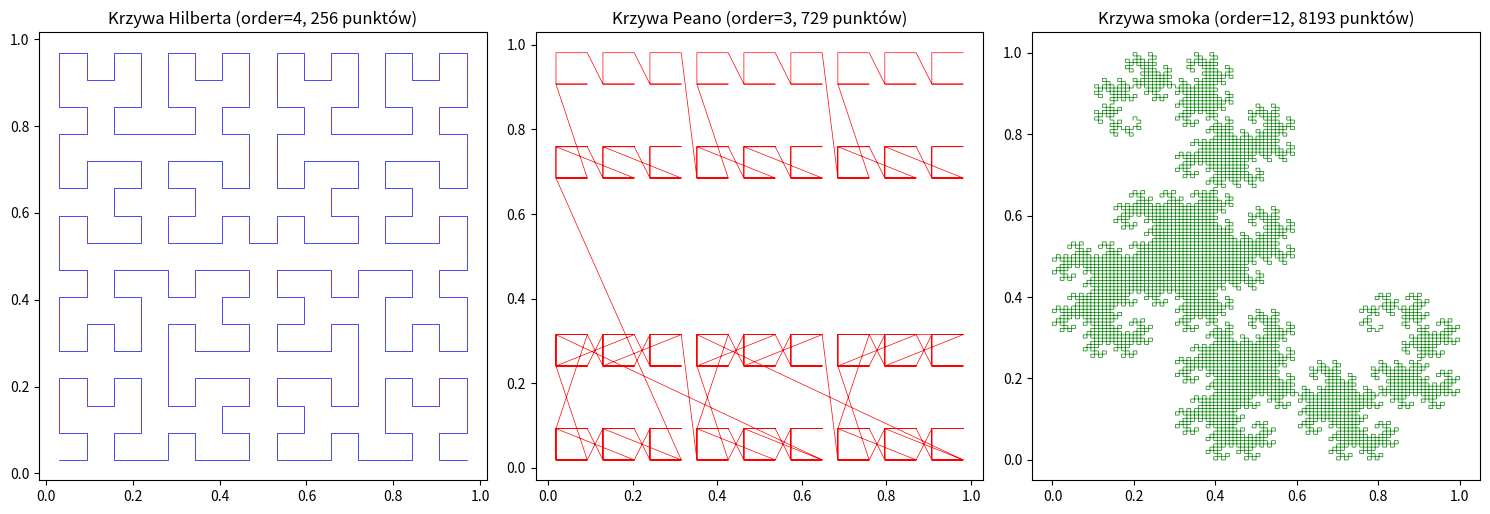

Generate this figure with matplotlib:
"""
Moduł krzywych wypełniających przestrzeń (Space-Filling Curves).

Krzywe wypełniające przestrzeń to ciągłe krzywe, które przechodzą
przez każdy punkt pewnego obszaru (np. kwadratu jednostkowego).

Zaimplementowane krzywe:
- Krzywa Hilberta
- Krzywa Peano
- Krzywa smoka (Dragon curve)
"""

import numpy as np
from typing import Tuple


def hilbert_curve(order: int) -> Tuple[np.ndarray, np.ndarray]:
    """
    Generuje krzywą Hilberta zadanego rzędu.

    Krzywa Hilberta jest rekurencyjnie definiowaną krzywą wypełniającą
    przestrzeń. Dla rzędu n, krzywa przechodzi przez 4^n punktów.

    Args:
        order: Rząd krzywej (0, 1, 2, ...). Wyższy rząd = więcej szczegółów.
               Zalecane: 1-8 (dla order > 10 może być wolne)

    Returns:
        Tuple (x, y) - tablice współrzędnych punktów krzywej,
        znormalizowane do przedziału [0, 1]

    Example:
        >>> x, y = hilbert_curve(3)
        >>> len(x)
        64
    """
    if order < 0:
        raise ValueError(f"Rząd krzywej musi być >= 0, otrzymano: {order}")

    if order == 0:
        return np.array([0.5]), np.array([0.5])

    n = 2 ** order  # Rozmiar siatki
    num_points = n * n

    # Tablice na współrzędne
    x = np.zeros(num_points)
    y = np.zeros(num_points)

    for i in range(num_points):
        # Konwersja indeksu na współrzędne Hilberta
        px, py = _hilbert_d2xy(order, i)
        x[i] = (px + 0.5) / n
        y[i] = (py + 0.5) / n

    return x, y


def _hilbert_d2xy(order: int, d: int) -> Tuple[int, int]:
    """
    Konwertuje indeks d na współrzędne (x, y) na krzywej Hilberta.

    Algorytm oparty na iteracyjnej dekompozycji.
    """
    x = y = 0
    s = 1

    for i in range(order):
        rx = 1 & (d // 2)
        ry = 1 & (d ^ rx)

        # Rotacja
        if ry == 0:
            if rx == 1:
                x = s - 1 - x
                y = s - 1 - y
            x, y = y, x

        x += s * rx
        y += s * ry
        d //= 4
        s *= 2

    return x, y


def peano_curve(order: int) -> Tuple[np.ndarray, np.ndarray]:
    """
    Generuje oryginalną krzywą Peano zadanego rzędu.

    Krzywa Peano jest pierwszą odkrytą krzywą wypełniającą przestrzeń (1890).
    Dla rzędu n, krzywa przechodzi przez 9^n punktów.

    Args:
        order: Rząd krzywej (0, 1, 2, ...). Zalecane: 1-5

    Returns:
        Tuple (x, y) - tablice współrzędnych punktów krzywej

    Example:
        >>> x, y = peano_curve(2)
        >>> len(x)
        81
    """
    if order < 0:
        raise ValueError(f"Rząd krzywej musi być >= 0, otrzymano: {order}")

    if order == 0:
        return np.array([0.5]), np.array([0.5])

    # Użyjemy L-systemu do generowania krzywej Peano
    # Reguły: L -> LFRFL-F-RFLFR+F+LFRFL
    #         R -> RFLFR+F+LFRFL-F-RFLFR

    # Zaczynamy od prostszej implementacji - rekurencyjna konstrukcja
    n = 3 ** order
    points = []

    def peano_recursive(x0, y0, ax, ay, bx, by, depth):
        """Rekurencyjna konstrukcja krzywej Peano."""
        if depth == 0:
            points.append((x0 + (ax + bx) / 2, y0 + (ay + by) / 2))
            return

        # Dzielimy na 9 części
        ax3, ay3 = ax / 3, ay / 3
        bx3, by3 = bx / 3, by / 3

        # Kolejność przechodzenia przez 9 kwadratów
        peano_recursive(x0, y0, ax3, ay3, bx3, by3, depth - 1)
        peano_recursive(x0 + ax3, y0 + ay3, ax3, ay3, bx3, by3, depth - 1)
        peano_recursive(x0 + 2 * ax3, y0 + 2 * ay3, ax3, ay3, bx3, by3, depth - 1)

        peano_recursive(x0 + 2 * ax3 + bx3, y0 + 2 * ay3 + by3, ax3, ay3, -bx3, -by3, depth - 1)
        peano_recursive(x0 + ax3 + bx3, y0 + ay3 + by3, ax3, ay3, -bx3, -by3, depth - 1)
        peano_recursive(x0 + bx3, y0 + by3, ax3, ay3, -bx3, -by3, depth - 1)

        peano_recursive(x0 + 2 * bx3, y0 + 2 * by3, ax3, ay3, bx3, by3, depth - 1)
        peano_recursive(x0 + ax3 + 2 * bx3, y0 + ay3 + 2 * by3, ax3, ay3, bx3, by3, depth - 1)
        peano_recursive(x0 + 2 * ax3 + 2 * bx3, y0 + 2 * ay3 + 2 * by3, ax3, ay3, bx3, by3, depth - 1)

    peano_recursive(0, 0, 1, 0, 0, 1, order)

    x = np.array([p[0] for p in points])
    y = np.array([p[1] for p in points])

    return x, y


def dragon_curve(order: int) -> Tuple[np.ndarray, np.ndarray]:
    """
    Generuje krzywą smoka (Dragon curve) zadanego rzędu.

    Krzywa smoka jest fraktalem powstającym przez wielokrotne
    składanie paska papieru.

    Args:
        order: Rząd krzywej (liczba iteracji). Zalecane: 1-15

    Returns:
        Tuple (x, y) - tablice współrzędnych punktów krzywej

    Example:
        >>> x, y = dragon_curve(10)
    """
    if order < 0:
        raise ValueError(f"Rząd krzywej musi być >= 0, otrzymano: {order}")

    # L-system: F -> F+G, G -> F-G
    # + = skręt w lewo o 90°
    # - = skręt w prawo o 90°

    # Generujemy sekwencję ruchów
    sequence = [1]  # 1 = prawo, 0 = lewo

    for _ in range(order):
        # Nowa sekwencja: stara + 1 + odwrócona(zamieniona) stara
        new_sequence = sequence + [1] + [1 - x for x in reversed(sequence)]
        sequence = new_sequence

    # Konwertujemy sekwencję na współrzędne
    x, y = [0.0], [0.0]
    direction = 0  # 0=prawo, 1=góra, 2=lewo, 3=dół
    dx = [1, 0, -1, 0]
    dy = [0, 1, 0, -1]

    for turn in sequence:
        # Ruch do przodu
        x.append(x[-1] + dx[direction])
        y.append(y[-1] + dy[direction])

        # Skręt
        if turn == 1:  # prawo
            direction = (direction - 1) % 4
        else:  # lewo
            direction = (direction + 1) % 4

    # Ostatni ruch
    x.append(x[-1] + dx[direction])
    y.append(y[-1] + dy[direction])

    # Normalizacja do [0, 1]
    x = np.array(x)
    y = np.array(y)

    x = (x - x.min()) / (x.max() - x.min()) if x.max() != x.min() else x * 0 + 0.5
    y = (y - y.min()) / (y.max() - y.min()) if y.max() != y.min() else y * 0 + 0.5

    return x, y


if __name__ == "__main__":
    # Przykład użycia
    import matplotlib.pyplot as plt

    fig, axes = plt.subplots(1, 3, figsize=(15, 5))

    # Krzywa Hilberta
    x, y = hilbert_curve(4)
    axes[0].plot(x, y, 'b-', linewidth=0.5)
    axes[0].set_title(f"Krzywa Hilberta (order=4, {len(x)} punktów)")
    axes[0].set_aspect('equal')

    # Krzywa Peano
    x, y = peano_curve(3)
    axes[1].plot(x, y, 'r-', linewidth=0.5)
    axes[1].set_title(f"Krzywa Peano (order=3, {len(x)} punktów)")
    axes[1].set_aspect('equal')

    # Krzywa smoka
    x, y = dragon_curve(12)
    axes[2].plot(x, y, 'g-', linewidth=0.5)
    axes[2].set_title(f"Krzywa smoka (order=12, {len(x)} punktów)")
    axes[2].set_aspect('equal')

    plt.tight_layout()
    plt.show()
